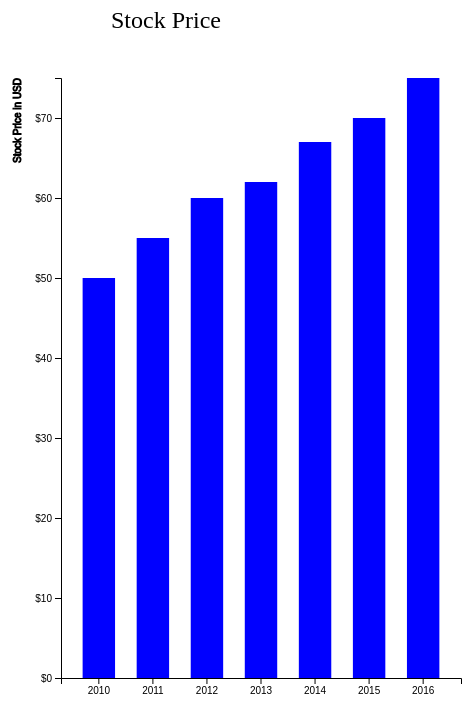
D3 v7 page, settled after 480 driven frames (8 s of simulated time); the page loaded 1 data file(s).


// ── script.js
function main() {
    var svg = d3.select("svg"),
    margin = 200,
    width = svg.attr("width") - margin,
    height = svg.attr("height") - margin;

    svg.append("text")
        .attr("transform", "translate(100,0)")
        .attr("x", 50)
        .attr("y", 50)
        .attr("font-size", "24px")
        .text("Stock Price")

    var xScale = d3.scaleBand().range([0,width]).padding(0.4),
        yScale = d3.scaleLinear().range([height , 0]);

    var g = svg.append("g")
              .attr("transform" , "translate("+100+","+100+")");

        d3.csv("stockdata.csv").then(function(data){
            
              xScale.domain(data.map(function(d){return d.year;}));
              yScale.domain([0,d3.max(data,function(d){return d.value;})]);

              g.append("g")
                .attr("transform","translate(0,"+height+")")
                .call(d3.axisBottom(xScale))
                .append("text")
                .attr("y", height - 250)
                .attr("x", width - 100)
                .attr("text-anchor", "end")
                .attr("stroke", "black")
                .text("Year");

              g.append("g")
               .call(d3.axisLeft(yScale).tickFormat(function(d){return "$" +d;}).ticks(10))
               .append("text")
               .attr("transform", "rotate(-90)")
               .attr("y", 10)
               .attr('dy', '-5em')
               .attr('text-anchor', 'end')
               .attr('stroke', 'black')
               .text('Stock Price in USD')
          
               g.selectAll(".bar")
                     .data(data)
                     .enter().append("rect")
                     .attr("class","bar")
                    //  .on("mouseover", onMouseOver) // Add listener for event
	                //  .on("mouseout", onMouseOut)
                     .attr("x" , function(d){return xScale(d.year);})
                     .attr("y" , function(d){return yScale(d.value);})
                     .attr("width" , xScale.bandwidth())
                     .transition()
                     .ease(d3.easeLinear)
                     .duration(500)
                     .delay(function(d,i){ return i * 50})
                     .attr("height" , function(d){return height-yScale(d.value); })
        })  
}

### data: stockdata.csv
year, value
2010, 50
2011, 55
2012, 60
2013, 62
2014, 67
2015, 70
2016, 75